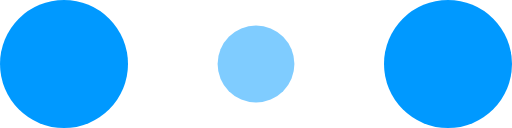
t = 0.00 s
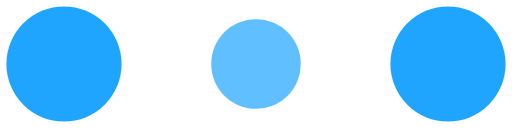
t = 0.10 s
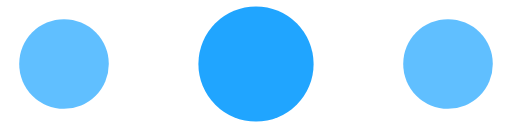
t = 0.30 s
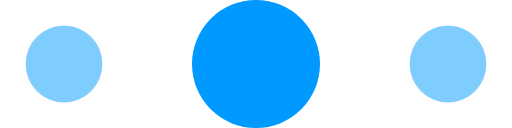
t = 0.40 s
t = 0.50 s: frame unchanged from t = 0.30 s, image omitted
t = 0.70 s: frame unchanged from t = 0.10 s, image omitted

The animated SVG that drew these frames (rendered in a browser with its animation timeline set to each time). Animation: 6 SMIL elements (animate=6); one cycle of 0.80 s, repeats indefinitely.

<!-- By Sam Herbert (@sherb), for everyone. More @ http://goo.gl/7AJzbL -->
<svg width="120" height="30" viewBox="0 0 120 30" xmlns="http://www.w3.org/2000/svg" fill="#09f">
    <circle cx="15" cy="15" r="15">
        <animate attributeName="r" from="15" to="15"
                 begin="0s" dur="0.8s"
                 values="15;9;15" calcMode="linear"
                 repeatCount="indefinite" />
        <animate attributeName="fill-opacity" from="1" to="1"
                 begin="0s" dur="0.8s"
                 values="1;.5;1" calcMode="linear"
                 repeatCount="indefinite" />
    </circle>
    <circle cx="60" cy="15" r="9" fill-opacity="0.3">
        <animate attributeName="r" from="9" to="9"
                 begin="0s" dur="0.8s"
                 values="9;15;9" calcMode="linear"
                 repeatCount="indefinite" />
        <animate attributeName="fill-opacity" from="0.5" to="0.5"
                 begin="0s" dur="0.8s"
                 values=".5;1;.5" calcMode="linear"
                 repeatCount="indefinite" />
    </circle>
    <circle cx="105" cy="15" r="15">
        <animate attributeName="r" from="15" to="15"
                 begin="0s" dur="0.8s"
                 values="15;9;15" calcMode="linear"
                 repeatCount="indefinite" />
        <animate attributeName="fill-opacity" from="1" to="1"
                 begin="0s" dur="0.8s"
                 values="1;.5;1" calcMode="linear"
                 repeatCount="indefinite" />
    </circle>
</svg>
